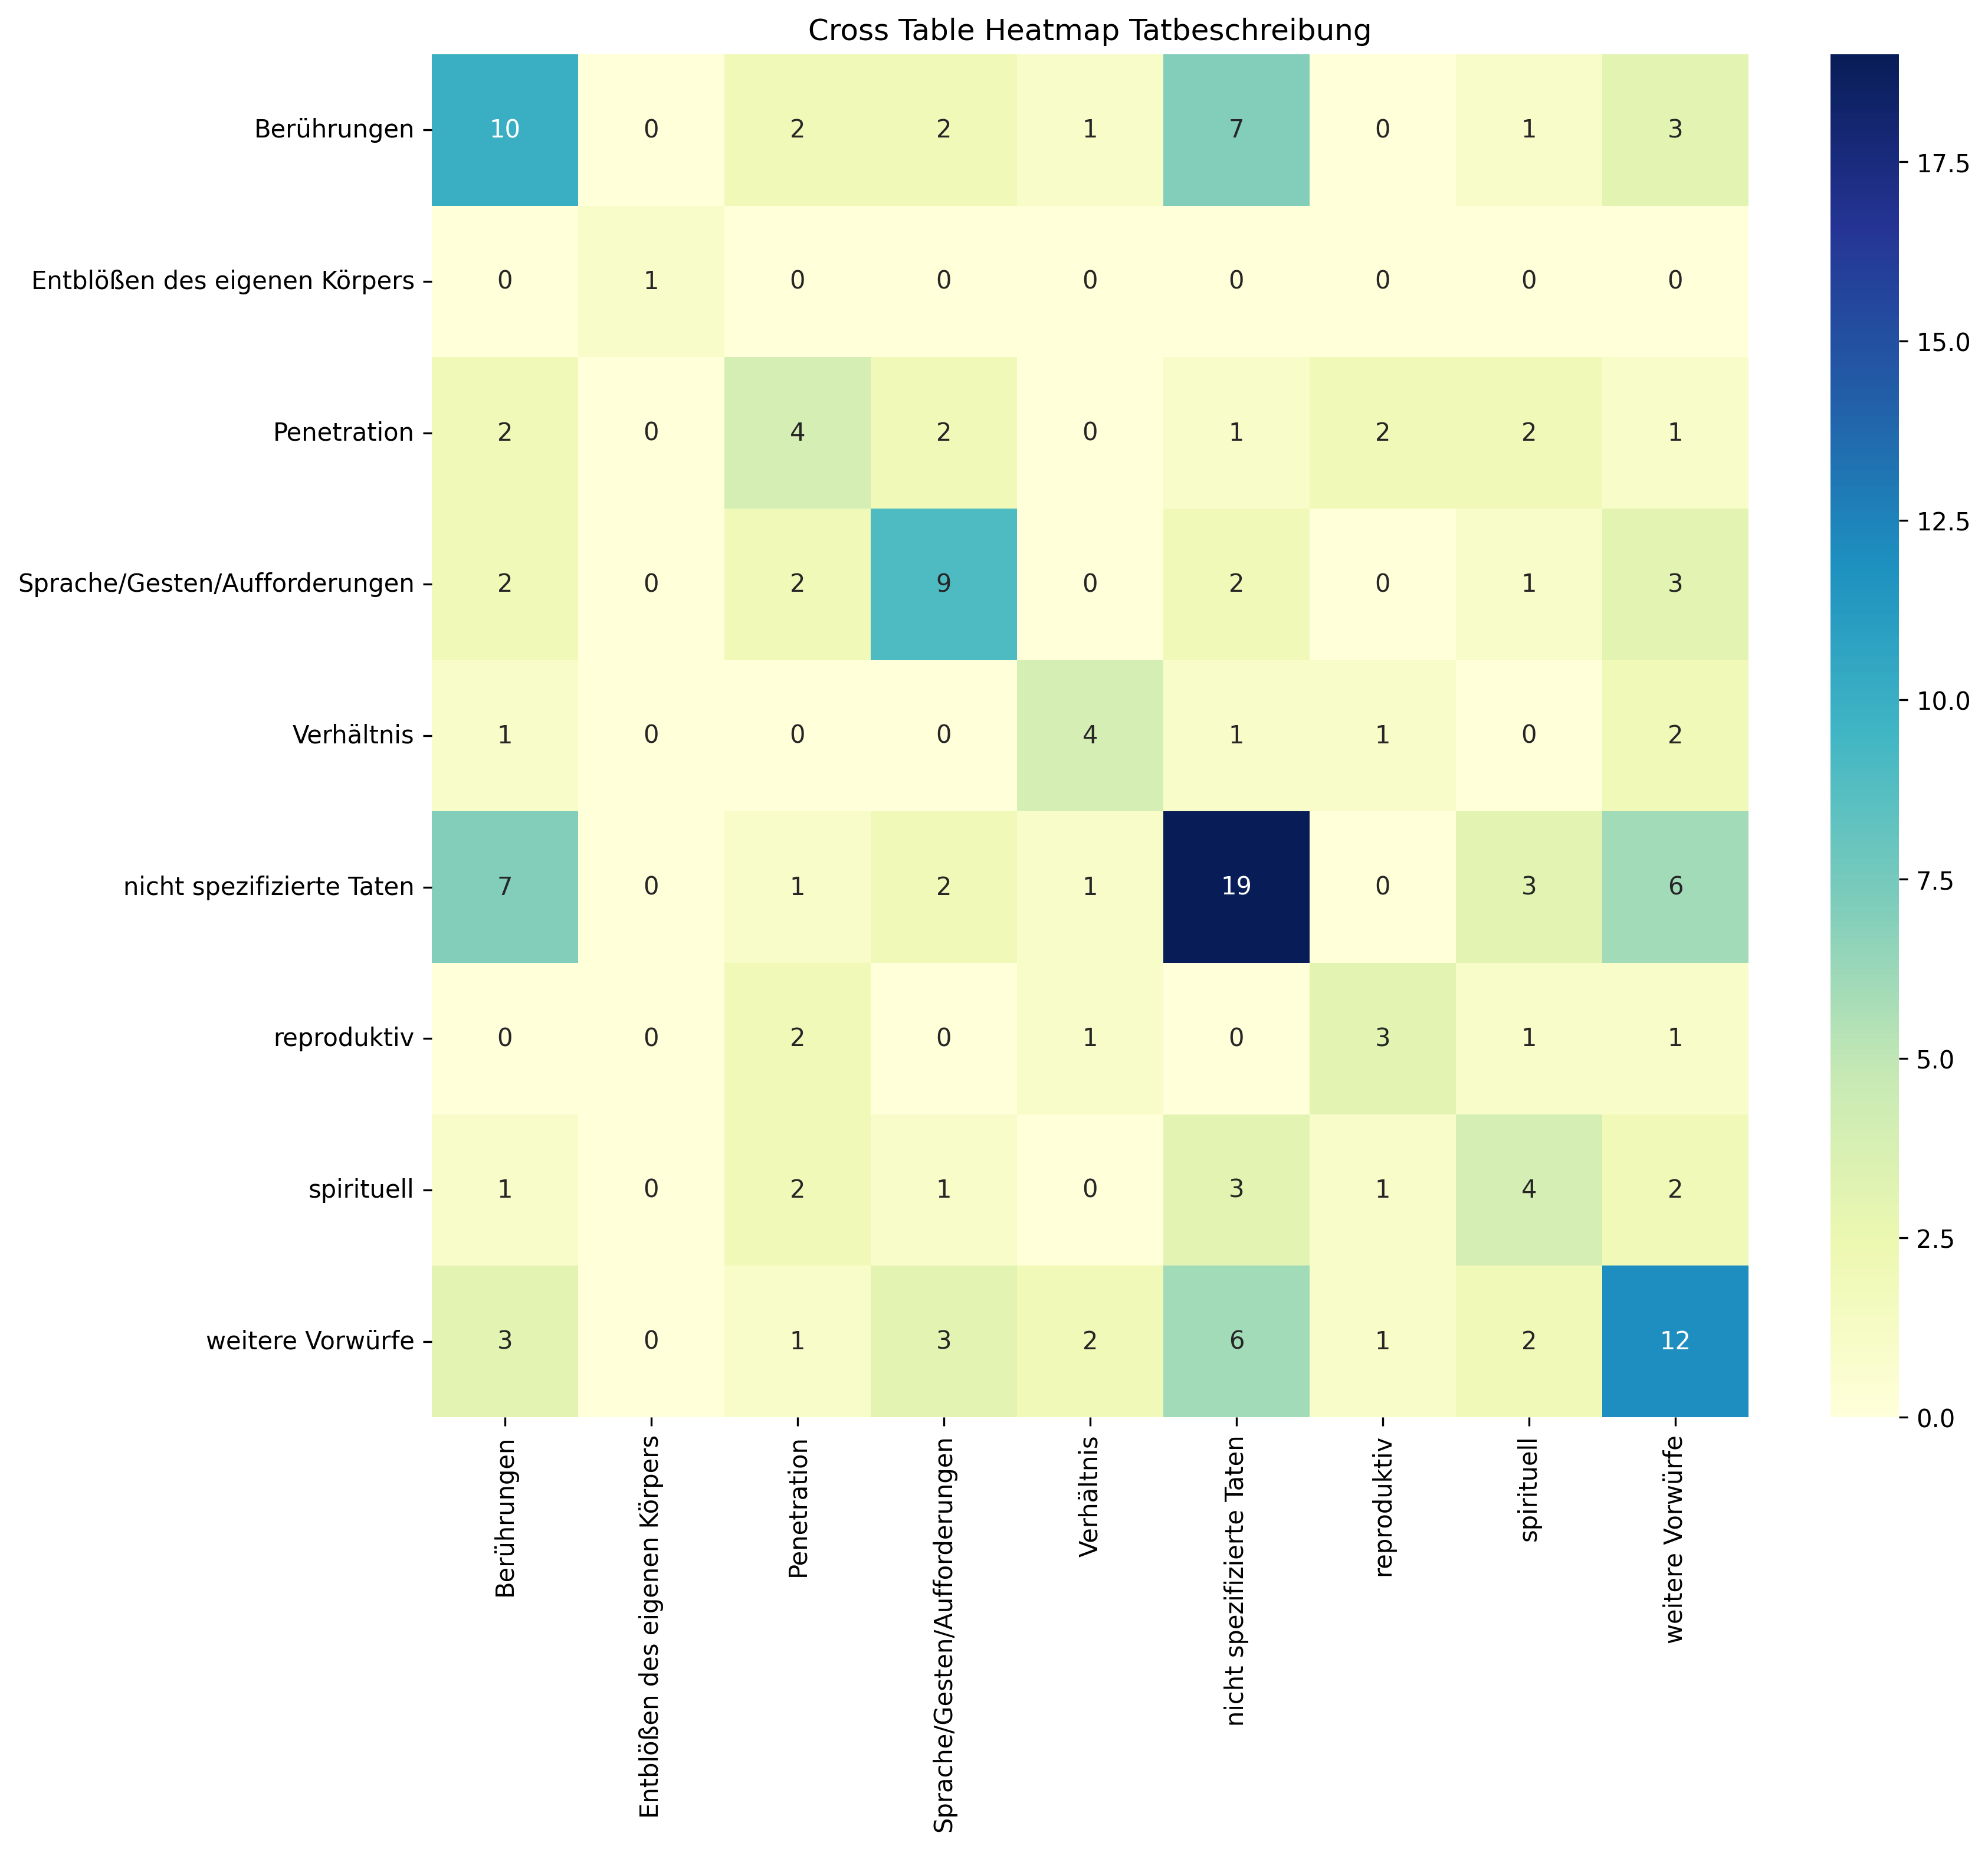

Data behind this chart, as committed beside it:
, Berührungen, Entblößen des eigenen Körpers, Penetration, Sprache/Gesten/Aufforderungen, Verhältnis, nicht spezifizierte Taten, reproduktiv, spirituell, weitere Vorwürfe, Sum
Berührungen, 10, 0, 2, 2, 1, 7, 0, 1, 3, 26
Entblößen des eigenen Körpers, 0, 1, 0, 0, 0, 0, 0, 0, 0, 1
Penetration, 2, 0, 4, 2, 0, 1, 2, 2, 1, 14
Sprache/Gesten/Aufforderungen, 2, 0, 2, 9, 0, 2, 0, 1, 3, 19
Verhältnis, 1, 0, 0, 0, 4, 1, 1, 0, 2, 9
nicht spezifizierte Taten, 7, 0, 1, 2, 1, 19, 0, 3, 6, 39
reproduktiv, 0, 0, 2, 0, 1, 0, 3, 1, 1, 8
spirituell, 1, 0, 2, 1, 0, 3, 1, 4, 2, 14
weitere Vorwürfe, 3, 0, 1, 3, 2, 6, 1, 2, 12, 30
Sum, 26, 1, 14, 19, 9, 39, 8, 14, 30, 160
